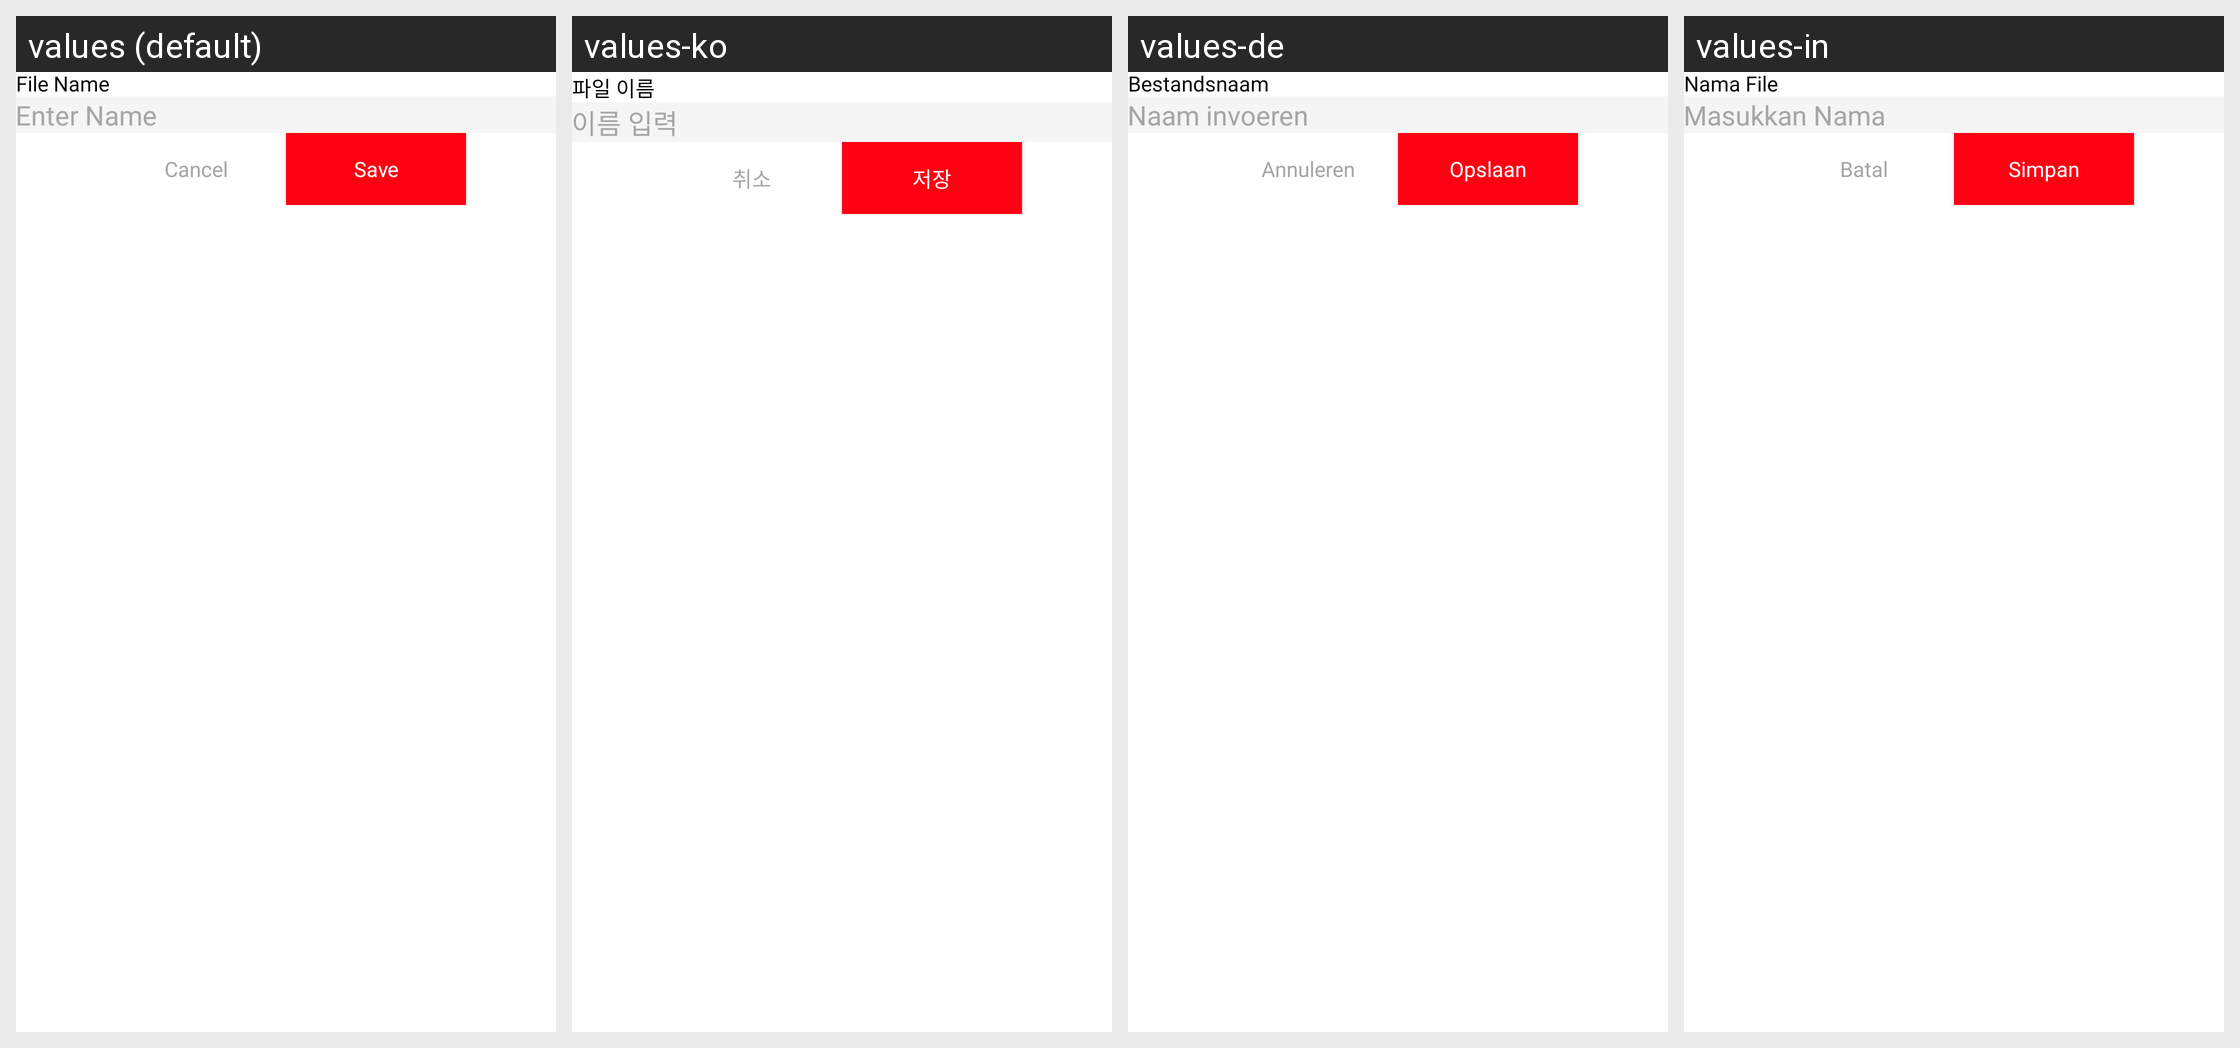

For this localized Android screen grid, give each drawn string resource with its value in every locale shown.
Android screen res/layout/file_name_dialog.xml rendered under 4 locales, left to right: values (default), values-ko, values-de, values-in. Device: Nexus 5 (rendered at 1080×1920; each locale shown at half size, 540×960, under a caption strip naming it); theme Theme.PdfScanner.
Other locales in the repository, not shown: values-ar, values-bn, values-es, values-fr, values-hi, values-ja, values-pt, values-ru, values-tr, values-ur, values-vi, values-zh.
Strings drawn on this screen, with the default value and each locale's value (text and hints the layout hard-codes, and strings that could not be matched under every locale, appear in the picture but are not listed):

file_name
  values: File Name
  values-ko: 파일 이름
  values-de: Bestandsnaam
  values-in: Nama File

enter_name
  values: Enter Name
  values-ko: 이름 입력
  values-de: Naam invoeren
  values-in: Masukkan Nama

cancel
  values: Cancel
  values-ko: 취소
  values-de: Annuleren
  values-in: Batal

save
  values: Save
  values-ko: 저장
  values-de: Opslaan
  values-in: Simpan
